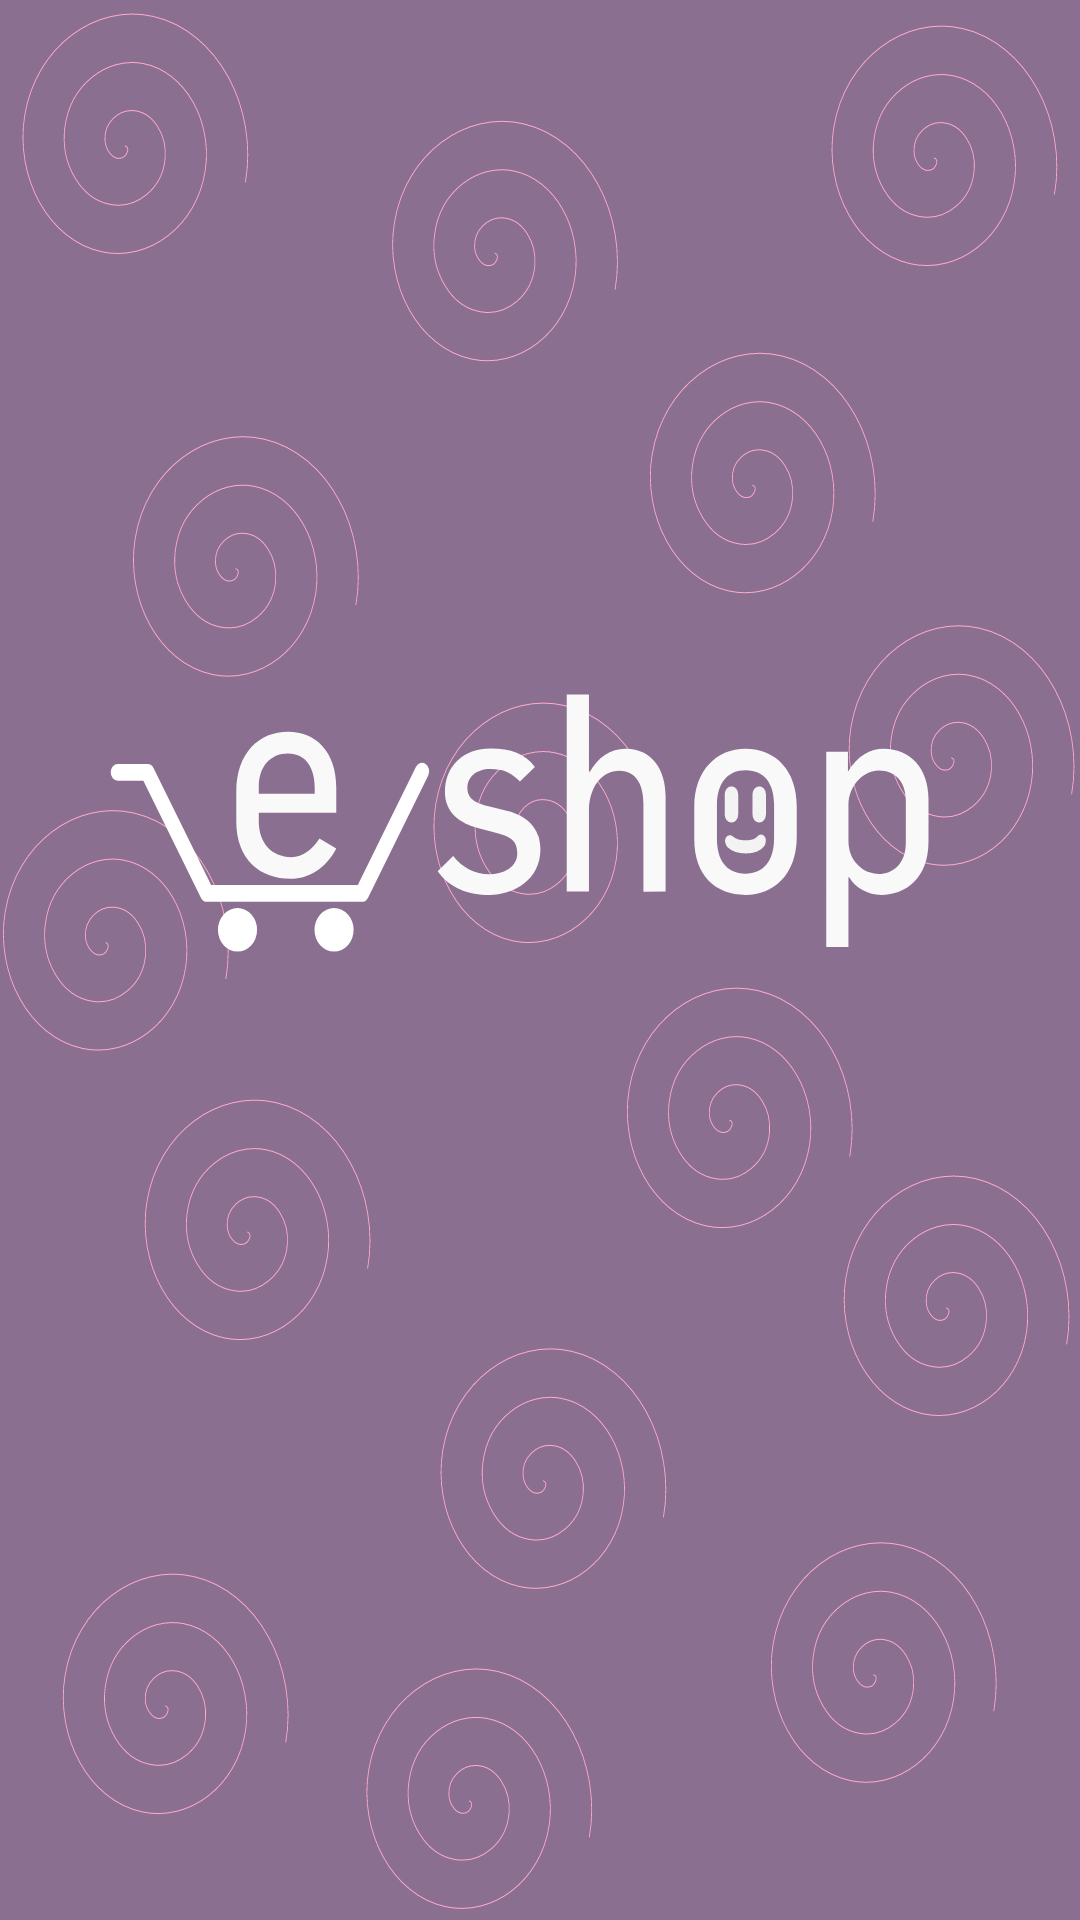

Android layout source for this screen:
<!-- AndroidManifest.xml: application theme AppTheme -->
<!-- res/layout/activity_main.xml -->
<?xml version="1.0" encoding="utf-8"?>
<androidx.constraintlayout.widget.ConstraintLayout xmlns:android="http://schemas.android.com/apk/res/android"
    xmlns:app="http://schemas.android.com/apk/res-auto"
    xmlns:tools="http://schemas.android.com/tools"
    android:layout_width="match_parent"
    android:layout_height="match_parent"
    tools:context=".MainActivity"
    android:background="@drawable/ic_eshoplogo"/>
<!-- resources referenced by this layout -->
<resources>
  <!-- drawable ic_eshoplogo: vector/xml drawable (drawable, 15516 chars, omitted) -->
  <style name="AppTheme" parent="Theme.AppCompat.Light.NoActionBar">
          <item name="colorPrimary">@color/colorPrimary</item>
          <item name="colorPrimaryDark">@color/colorPrimaryDark</item>
          <item name="colorAccent">@color/colorAccent</item>
          <item name="homeAsUpIndicator">@drawable/ic_baseline_menu_24</item>
      </style>
  <color name="colorPrimary">#9575CD</color>
  <color name="colorPrimaryDark">#512DA8</color>
  <color name="colorAccent">#03DAC5</color>
  <!-- drawable ic_baseline_menu_24 (drawable) -->
  <vector android:height="24dp" android:tint="#FFFFFF"
      android:viewportHeight="24" android:viewportWidth="24"
      android:width="24dp" xmlns:android="http://schemas.android.com/apk/res/android">
      <path android:fillColor="@android:color/white" android:pathData="M3,18h18v-2L3,16v2zM3,13h18v-2L3,11v2zM3,6v2h18L21,6L3,6z"
          />
  </vector>
</resources>
